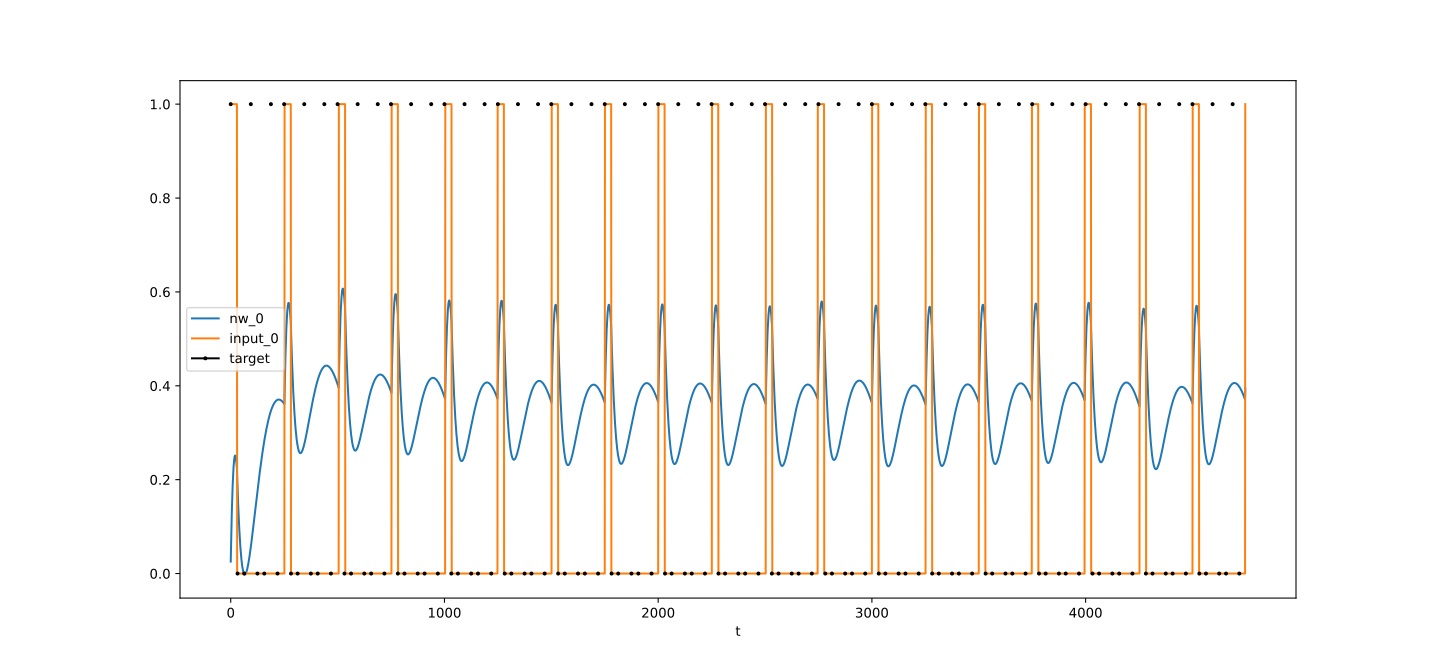

The file beside this chart, header and first rows:
t, nw_0, target_0, input_0
0, 0.02548, 1, 1
1, 0.04934, , 1
2, 0.07163, , 1
3, 0.09239, , 1
4, 0.1117, , 1
5, 0.1295, , 1
6, 0.146, , 1
7, 0.1611, , 1
8, 0.1749, , 1
9, 0.1874, , 1
10, 0.1987, , 1
11, 0.2087, , 1
12, 0.2177, , 1
13, 0.2255, , 1
14, 0.2322, , 1
15, 0.2378, , 1
16, 0.2424, , 1
17, 0.2461, , 1
18, 0.2487, , 1
19, 0.2505, , 1
20, 0.2514, , 1
21, 0.2514, , 1
22, 0.2505, , 1
23, 0.2489, , 1
24, 0.2465, , 1
25, 0.2433, , 1
26, 0.2394, , 1
27, 0.2348, , 1
28, 0.2295, , 1
29, 0.2236, , 1
30, 0.2089, , 0
31, 0.1949, , 0
32, 0.1815, 0, 0
33, 0.1687, , 0
34, 0.1565, , 0
35, 0.1449, , 0
36, 0.1338, , 0
37, 0.1233, , 0
38, 0.1134, , 0
39, 0.1039, , 0
40, 0.09499, , 0
41, 0.08654, , 0
42, 0.07856, , 0
43, 0.07104, , 0
44, 0.06397, , 0
45, 0.05734, , 0
46, 0.05112, , 0
47, 0.04532, , 0
48, 0.03991, , 0
49, 0.03488, , 0
50, 0.03023, , 0
51, 0.02594, , 0
52, 0.022, , 0
53, 0.0184, , 0
54, 0.01513, , 0
55, 0.01217, , 0
56, 0.00952, , 0
57, 0.007168, , 0
58, 0.005104, , 0
59, 0.003318, , 0
... 4,688 more rows
